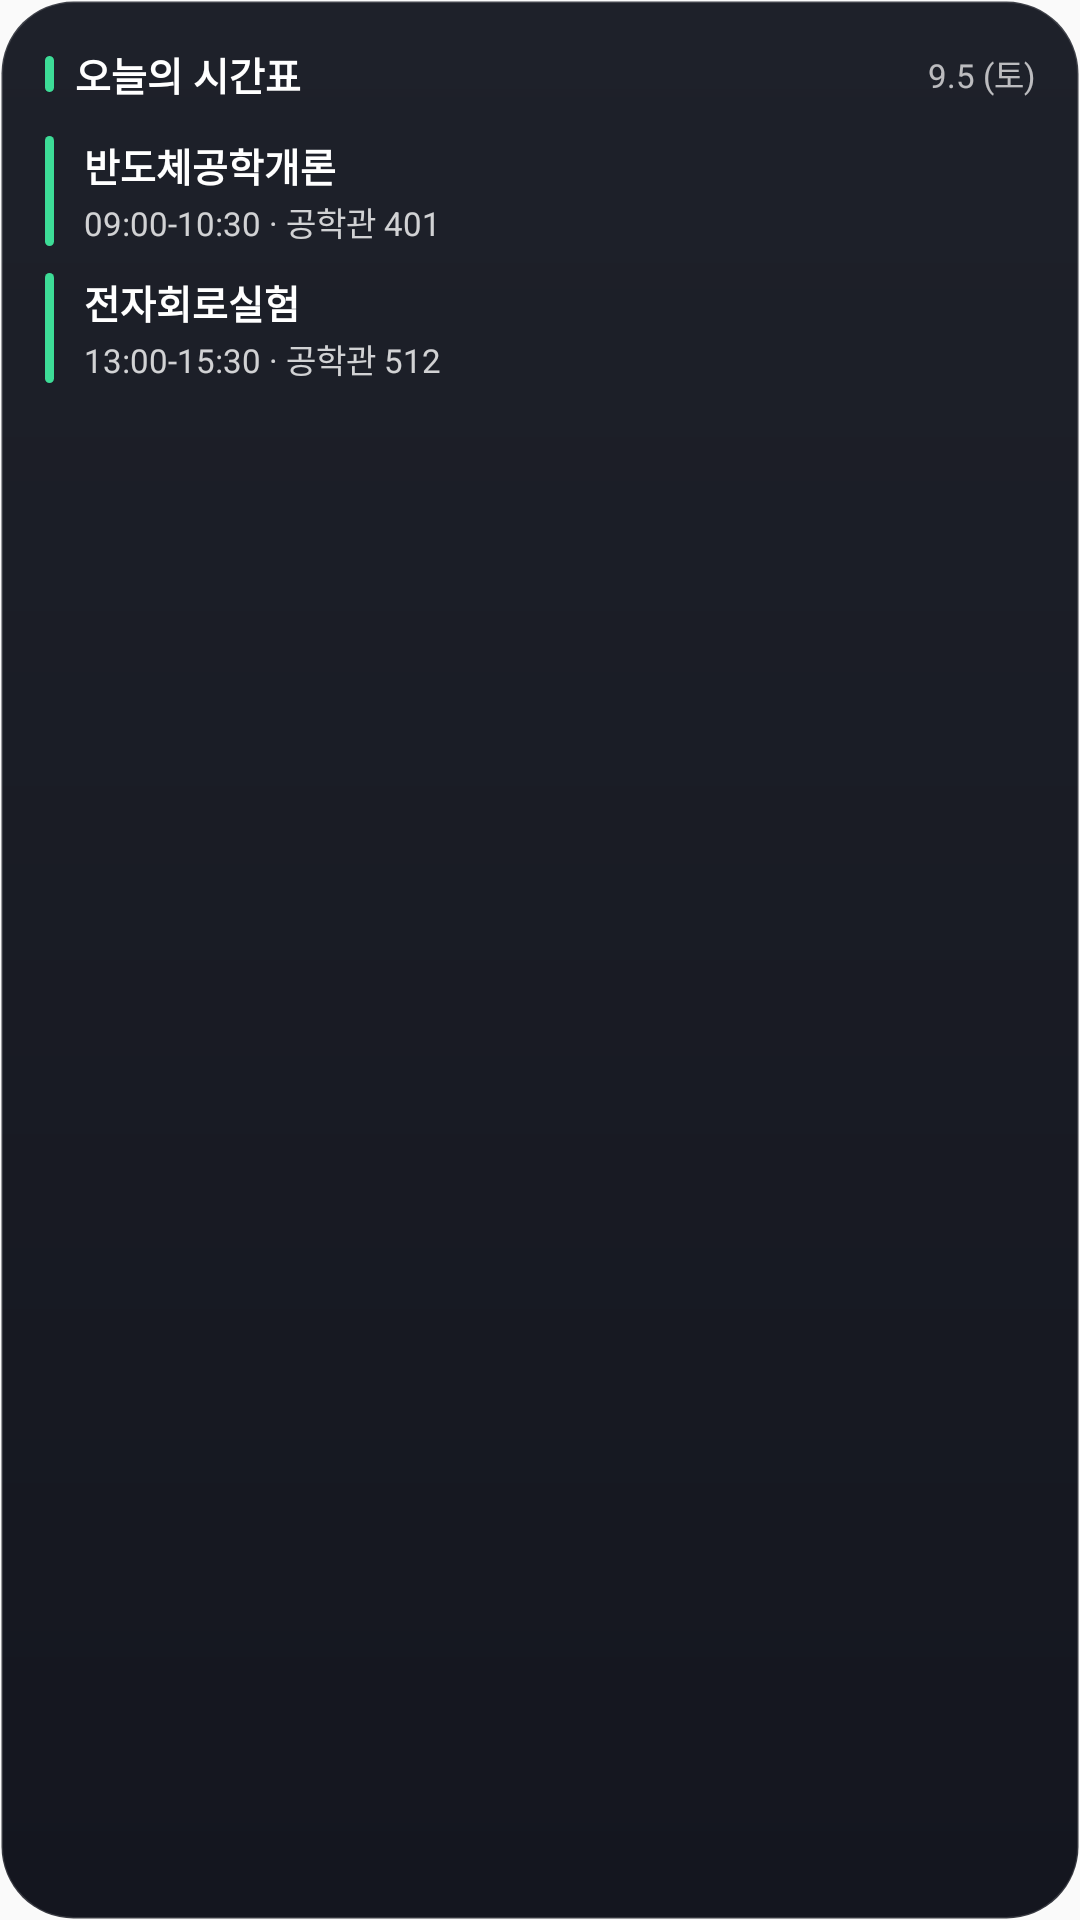

Reconstruct the res/layout file that produces this screen, plus the resources it refers to.
<!-- AndroidManifest.xml: application theme AppTheme -->
<!-- res/layout/widget_timetable.xml -->
<?xml version="1.0" encoding="utf-8"?>
<FrameLayout xmlns:android="http://schemas.android.com/apk/res/android"
    android:id="@+id/widget_root"
    android:layout_width="match_parent"
    android:layout_height="match_parent">

    <ImageView
        android:id="@+id/widget_bg"
        android:layout_width="match_parent"
        android:layout_height="match_parent"
        android:scaleType="fitXY"
        android:src="@drawable/widget_bg_dark"
        android:contentDescription="@null" />

    <LinearLayout
        android:layout_width="match_parent"
        android:layout_height="match_parent"
        android:orientation="vertical"
        android:padding="15dp">

        <LinearLayout
            android:layout_width="match_parent"
            android:layout_height="wrap_content"
            android:orientation="horizontal"
            android:gravity="center_vertical"
            android:layout_marginBottom="11dp">

            <ImageView
                android:id="@+id/widget_accent"
                android:layout_width="3dp"
                android:layout_height="12dp"
                android:src="@drawable/widget_bar"
                android:scaleType="fitXY"
                android:layout_marginEnd="7dp"
                android:contentDescription="@null" />

            <TextView
                android:id="@+id/widget_title"
                android:layout_width="0dp"
                android:layout_height="wrap_content"
                android:layout_weight="1"
                android:text="오늘의 시간표"
                android:textColor="#FFFFFFFF"
                android:textSize="13sp"
                android:textStyle="bold" />

            <TextView
                android:id="@+id/widget_date"
                android:layout_width="wrap_content"
                android:layout_height="wrap_content"
                android:text="9.5 (토)"
                android:textColor="#B3FFFFFF"
                android:textSize="11sp" />
        </LinearLayout>

        <TextView
            android:id="@+id/widget_empty"
            android:layout_width="match_parent"
            android:layout_height="0dp"
            android:layout_weight="1"
            android:gravity="center"
            android:textSize="12sp"
            android:visibility="gone" />

        <LinearLayout android:id="@+id/row_0"
            android:layout_width="match_parent" android:layout_height="wrap_content"
            android:orientation="horizontal" android:layout_marginBottom="9dp" android:visibility="visible">
            <ImageView android:id="@+id/bar_0" android:layout_width="3dp" android:layout_height="match_parent"
                android:src="@drawable/widget_bar"
                android:scaleType="fitXY" android:layout_marginEnd="10dp" android:contentDescription="@null" />
            <LinearLayout android:layout_width="match_parent" android:layout_height="wrap_content" android:orientation="vertical">
                <TextView android:id="@+id/subject_0" android:layout_width="match_parent" android:layout_height="wrap_content"
                    android:maxLines="1" android:ellipsize="end" android:text="반도체공학개론" android:textColor="#FFFFFFFF" android:textSize="13sp" android:textStyle="bold" />
                <TextView android:id="@+id/meta_0" android:layout_width="match_parent" android:layout_height="wrap_content"
                    android:maxLines="2" android:ellipsize="end" android:layout_marginTop="1dp" android:text="09:00-10:30 · 공학관 401" android:textColor="#CCFFFFFF" android:textSize="11sp" />
            </LinearLayout>
        </LinearLayout>
        <LinearLayout android:id="@+id/row_1"
            android:layout_width="match_parent" android:layout_height="wrap_content"
            android:orientation="horizontal" android:layout_marginBottom="9dp" android:visibility="visible">
            <ImageView android:id="@+id/bar_1" android:layout_width="3dp" android:layout_height="match_parent"
                android:src="@drawable/widget_bar"
                android:scaleType="fitXY" android:layout_marginEnd="10dp" android:contentDescription="@null" />
            <LinearLayout android:layout_width="match_parent" android:layout_height="wrap_content" android:orientation="vertical">
                <TextView android:id="@+id/subject_1" android:layout_width="match_parent" android:layout_height="wrap_content"
                    android:maxLines="1" android:ellipsize="end" android:text="전자회로실험" android:textColor="#FFFFFFFF" android:textSize="13sp" android:textStyle="bold" />
                <TextView android:id="@+id/meta_1" android:layout_width="match_parent" android:layout_height="wrap_content"
                    android:maxLines="2" android:ellipsize="end" android:layout_marginTop="1dp" android:text="13:00-15:30 · 공학관 512" android:textColor="#CCFFFFFF" android:textSize="11sp" />
            </LinearLayout>
        </LinearLayout>
        <LinearLayout android:id="@+id/row_2"
            android:layout_width="match_parent" android:layout_height="wrap_content"
            android:orientation="horizontal" android:layout_marginBottom="9dp" android:visibility="gone">
            <ImageView android:id="@+id/bar_2" android:layout_width="3dp" android:layout_height="match_parent"
                android:src="@drawable/widget_bar"
                android:scaleType="fitXY" android:layout_marginEnd="10dp" android:contentDescription="@null" />
            <LinearLayout android:layout_width="match_parent" android:layout_height="wrap_content" android:orientation="vertical">
                <TextView android:id="@+id/subject_2" android:layout_width="match_parent" android:layout_height="wrap_content"
                    android:maxLines="1" android:ellipsize="end" android:textSize="13sp" android:textStyle="bold" />
                <TextView android:id="@+id/meta_2" android:layout_width="match_parent" android:layout_height="wrap_content"
                    android:maxLines="2" android:ellipsize="end" android:layout_marginTop="1dp" android:textSize="11sp" />
            </LinearLayout>
        </LinearLayout>
        <LinearLayout android:id="@+id/row_3"
            android:layout_width="match_parent" android:layout_height="wrap_content"
            android:orientation="horizontal" android:layout_marginBottom="9dp" android:visibility="gone">
            <ImageView android:id="@+id/bar_3" android:layout_width="3dp" android:layout_height="match_parent"
                android:src="@drawable/widget_bar"
                android:scaleType="fitXY" android:layout_marginEnd="10dp" android:contentDescription="@null" />
            <LinearLayout android:layout_width="match_parent" android:layout_height="wrap_content" android:orientation="vertical">
                <TextView android:id="@+id/subject_3" android:layout_width="match_parent" android:layout_height="wrap_content"
                    android:maxLines="1" android:ellipsize="end" android:textSize="13sp" android:textStyle="bold" />
                <TextView android:id="@+id/meta_3" android:layout_width="match_parent" android:layout_height="wrap_content"
                    android:maxLines="2" android:ellipsize="end" android:layout_marginTop="1dp" android:textSize="11sp" />
            </LinearLayout>
        </LinearLayout>
        <LinearLayout android:id="@+id/row_4"
            android:layout_width="match_parent" android:layout_height="wrap_content"
            android:orientation="horizontal" android:layout_marginBottom="9dp" android:visibility="gone">
            <ImageView android:id="@+id/bar_4" android:layout_width="3dp" android:layout_height="match_parent"
                android:src="@drawable/widget_bar"
                android:scaleType="fitXY" android:layout_marginEnd="10dp" android:contentDescription="@null" />
            <LinearLayout android:layout_width="match_parent" android:layout_height="wrap_content" android:orientation="vertical">
                <TextView android:id="@+id/subject_4" android:layout_width="match_parent" android:layout_height="wrap_content"
                    android:maxLines="1" android:ellipsize="end" android:textSize="13sp" android:textStyle="bold" />
                <TextView android:id="@+id/meta_4" android:layout_width="match_parent" android:layout_height="wrap_content"
                    android:maxLines="2" android:ellipsize="end" android:layout_marginTop="1dp" android:textSize="11sp" />
            </LinearLayout>
        </LinearLayout>

        <TextView
            android:id="@+id/widget_more"
            android:layout_width="match_parent"
            android:layout_height="wrap_content"
            android:textSize="10sp"
            android:visibility="gone" />
    </LinearLayout>
</FrameLayout>
<!-- resources referenced by this layout -->
<resources>
  <!-- drawable widget_bar (drawable) -->
  <?xml version="1.0" encoding="utf-8"?>
  <shape xmlns:android="http://schemas.android.com/apk/res/android" android:shape="rectangle">
      <solid android:color="#3DDC97" />
      <corners android:radius="3dp" />
  </shape>
  <!-- drawable widget_bg_dark (drawable) -->
  <?xml version="1.0" encoding="utf-8"?>
  <shape xmlns:android="http://schemas.android.com/apk/res/android" android:shape="rectangle">
      <gradient android:angle="270" android:startColor="#FF1E212A" android:endColor="#FF14161F" />
      <corners android:radius="24dp" />
      <stroke android:width="1dp" android:color="#26FFFFFF" />
  </shape>
  <style name="AppTheme" parent="Theme.AppCompat.Light.DarkActionBar">
          
          <item name="colorPrimary">@color/colorPrimary</item>
          <item name="colorPrimaryDark">@color/colorPrimaryDark</item>
          <item name="colorAccent">@color/colorAccent</item>
          
          <item name="android:forceDarkAllowed">false</item>
      </style>
  <!-- not gathered from this repository: default colours our renderer supplied (Android Studio template values) -->
  <color name="colorPrimary">#FF6200EE</color>
  <color name="colorPrimaryDark">#FF3700B3</color>
  <color name="colorAccent">#FF03DAC5</color>
</resources>
